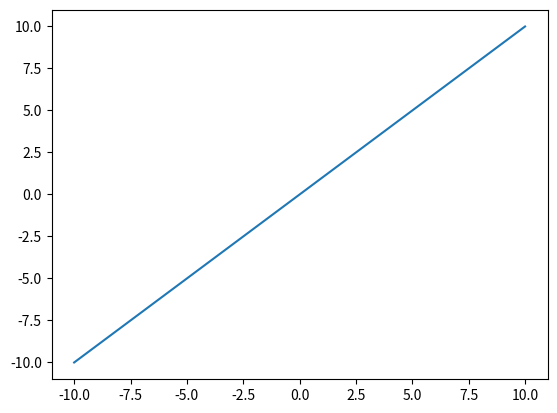

Write Python code to recreate this figure.
import numpy as np
import matplotlib.pyplot as plt

# Définir la fonction f(x) = x
def f(x):
    return x

# Générer des valeurs de x
x = np.linspace(-10, 10, 100)

# Calculer les valeurs de f(x) pour chaque x
y = f(x)

# Créer le graphique
plt.plot(x, y)

# Afficher le graphique
plt.show()